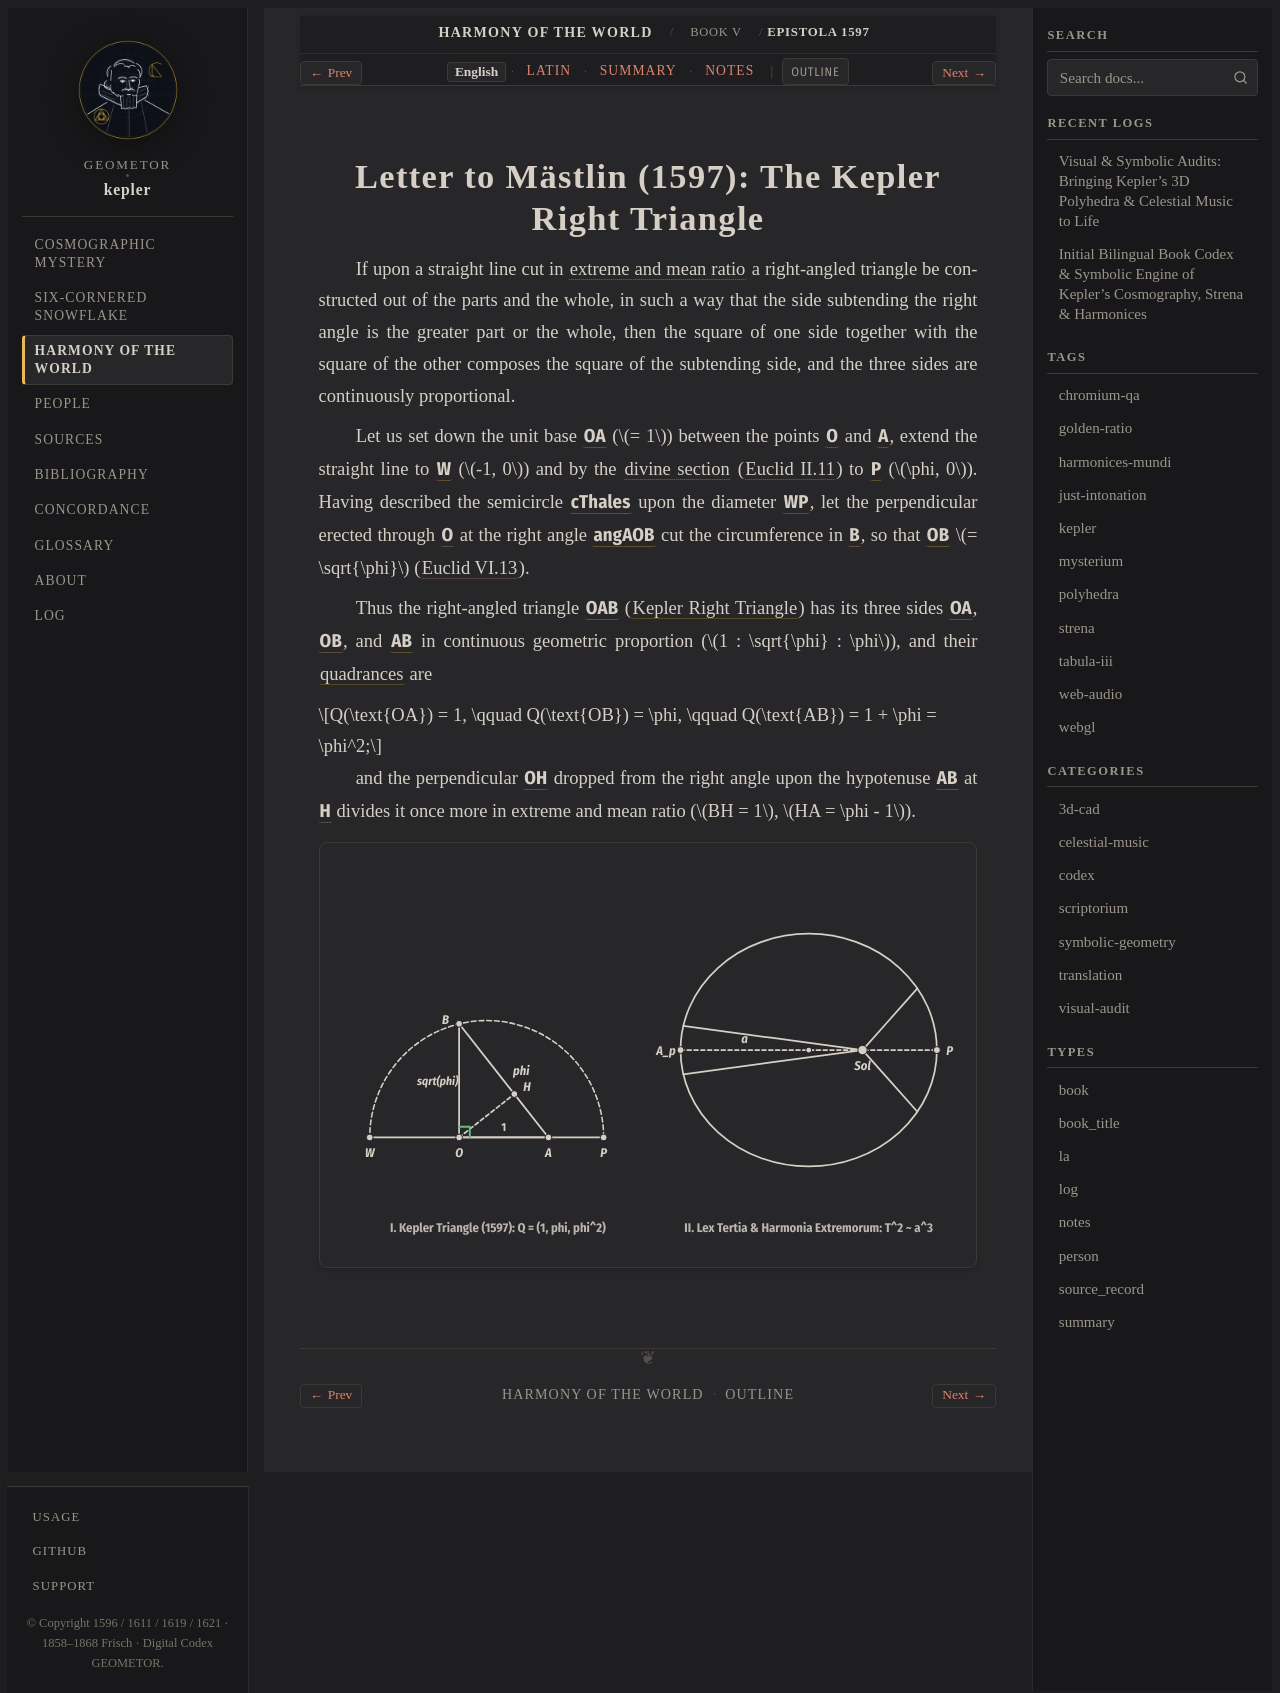

repository: geometor/kepler · page: harmonices_mundi/liber_v/epistola_1597/index.html · generator: sphinx

:layout: book
:canonical_id: Epistola 1597
:order: 1

.. _unit-5-harmonices-liber-v-en:
.. _hm-epistola_1597-en:
.. _hm-epistola_1597:

Letter to Mästlin (1597): The Kepler Right Triangle
===================================================

If upon a straight line cut in :term:`extreme and mean ratio <sectio-divina>` a right-angled triangle be constructed out of the parts and the whole, in such a way that the side subtending the right angle is the greater part or the whole, then the square of one side together with the square of the other composes the square of the subtending side, and the three sides are continuously proportional.

Let us set down the unit base :g:`OA` (:math:`= 1`) between the points :g:`O` and :g:`A`, extend the straight line to :g:`W` (:math:`-1, 0`) and by the :term:`divine section <sectio-divina>` (:cite:`Euclid II.11 <euclid:elements>`) to :g:`P` (:math:`\phi, 0`). Having described the semicircle :g:`cThales` upon the diameter :g:`WP`, let the perpendicular erected through :g:`O` at the right angle :g:`angAOB` cut the circumference in :g:`B`, so that :g:`OB` :math:`= \sqrt{\phi}` (:cite:`Euclid VI.13 <euclid:elements>`).

Thus the right-angled triangle :g:`OAB` (:term:`Kepler Right Triangle <kepler-triangle>`) has its three sides :g:`OA`, :g:`OB`, and :g:`AB` in continuous geometric proportion (:math:`1 : \sqrt{\phi} : \phi`), and their :term:`quadrances <quadrance>` are

.. math::

   Q(\text{OA}) = 1, \qquad Q(\text{OB}) = \phi, \qquad Q(\text{AB}) = 1 + \phi = \phi^2;

and the perpendicular :g:`OH` dropped from the right angle upon the hypotenuse :g:`AB` at :g:`H` divides it once more in extreme and mean ratio (:math:`BH = 1`, :math:`HA = \phi - 1`).

.. picture:: /_static/figures/fig09_kepler_triangle_and_third_law.svg
   :alt: Kepler Right Triangle 1597 and Harmonices Mundi Book V Planetary Ellipse and Third Law
